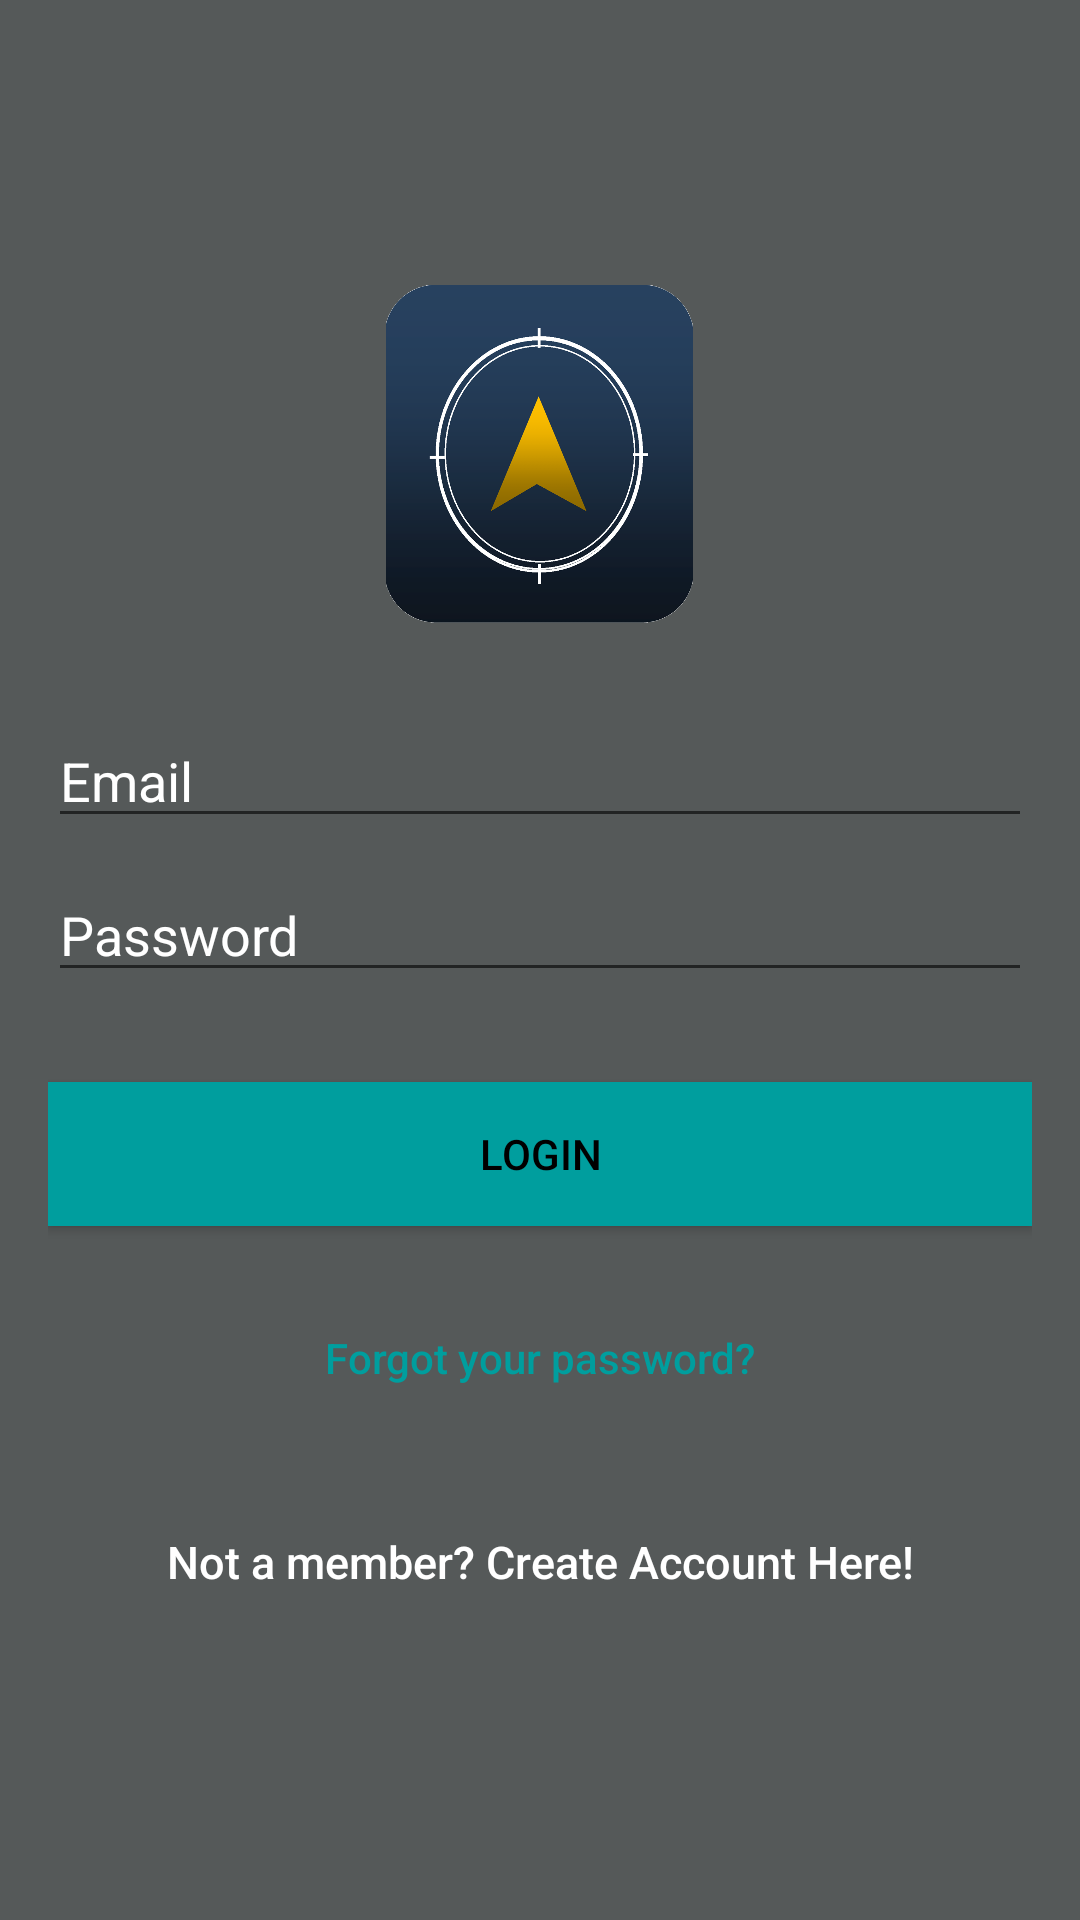

Reconstruct the res/layout file that produces this screen, plus the resources it refers to.
<!-- AndroidManifest.xml: application theme AppTheme -->
<!-- res/layout/activity_login.xml -->
<?xml version="1.0" encoding="utf-8"?>
<android.support.constraint.ConstraintLayout xmlns:android="http://schemas.android.com/apk/res/android"
    xmlns:app="http://schemas.android.com/apk/res-auto"
    xmlns:tools="http://schemas.android.com/tools"
    android:layout_width="match_parent"
    android:layout_height="match_parent"
    tools:context="com.example.mcphil.avastus.LoginActivity">

    <LinearLayout
        android:layout_width="fill_parent"
        android:layout_height="fill_parent"
        android:background="@color/colorPrimaryDark"
        android:gravity="center"
        android:orientation="vertical"
        android:padding="@dimen/activity_horizontal_margin">


        <ImageView
            android:layout_width="@dimen/logo_w_h"
            android:layout_height="@dimen/logo_w_h"
            android:layout_gravity="center_horizontal"
            android:layout_marginBottom="30dp"
            android:src="@drawable/avastuslogo"
            android:contentDescription=""
            tools:ignore="ContentDescription" />


        <EditText
            android:id="@+id/email"
            android:layout_width="match_parent"
            android:layout_height="wrap_content"
            android:layout_marginBottom="10dp"
            android:hint="@string/hint_email"
            android:inputType="textEmailAddress"
            android:textColor="@android:color/white"
            android:textColorHint="@android:color/white" />



        <EditText
            android:id="@+id/password"
            android:layout_width="fill_parent"
            android:layout_height="wrap_content"
            android:layout_marginBottom="10dp"
            android:hint="@string/hint_password"
            android:inputType="textPassword"
            android:textColor="@android:color/white"
            android:textColorHint="@android:color/white" />


        

        <Button
            android:id="@+id/btn_login"
            android:layout_width="fill_parent"
            android:layout_height="wrap_content"
            android:layout_marginTop="20dip"
            android:background="@color/colorAccent"
            android:text="@string/btn_login"
            android:textColor="@android:color/black" />

        <Button
            android:id="@+id/btn_reset_password"
            android:layout_width="fill_parent"
            android:layout_height="wrap_content"
            android:layout_marginTop="20dip"
            android:background="@null"
            android:text="@string/btn_forgot_password"
            android:textAllCaps="false"
            android:textColor="@color/colorAccent" />

        

        <Button
            android:id="@+id/btn_signup"
            android:layout_width="fill_parent"
            android:layout_height="wrap_content"
            android:layout_marginTop="20dip"
            android:background="@null"
            android:text="@string/btn_link_to_register"
            android:textAllCaps="false"
            android:textColor="@color/white"
            android:textSize="15dp"
            tools:ignore="SpUsage" />
    </LinearLayout>

    <ProgressBar
        android:id="@+id/progressBar"
        android:layout_width="100dp"
        android:layout_height="100dp"
        android:layout_gravity="center|bottom"
        android:visibility="gone"
        tools:layout_editor_absoluteX="142dp"
        tools:layout_editor_absoluteY="162dp"
        tools:ignore="MissingConstraints" />

</android.support.constraint.ConstraintLayout>
<!-- resources referenced by this layout -->
<resources>
  <color name="colorAccent">#009e9e</color>
  <color name="colorPrimaryDark">#555959</color>
  <color name="white">#ffffff</color>
  <dimen name="activity_horizontal_margin">16dp</dimen>
  <dimen name="logo_w_h">113dp</dimen>
  <!-- drawable avastuslogo: png bitmap (drawable, 118646 bytes) -->
  <string name="btn_forgot_password">Forgot your password?</string>
  <string name="btn_link_to_register">Not a member? Create Account Here!</string>
  <string name="btn_login">LOGIN</string>
  <string name="hint_email">Email</string>
  <string name="hint_password">Password</string>
  <style name="AppTheme" parent="Theme.AppCompat.Light.NoActionBar">
          
          <item name="colorPrimary">@color/colorPrimary</item>
          <item name="colorPrimaryDark">@color/colorPrimaryDark</item>
          <item name="colorAccent">@color/colorAccent</item>
      </style>
  <color name="colorPrimary">#00bfbf</color>
</resources>
